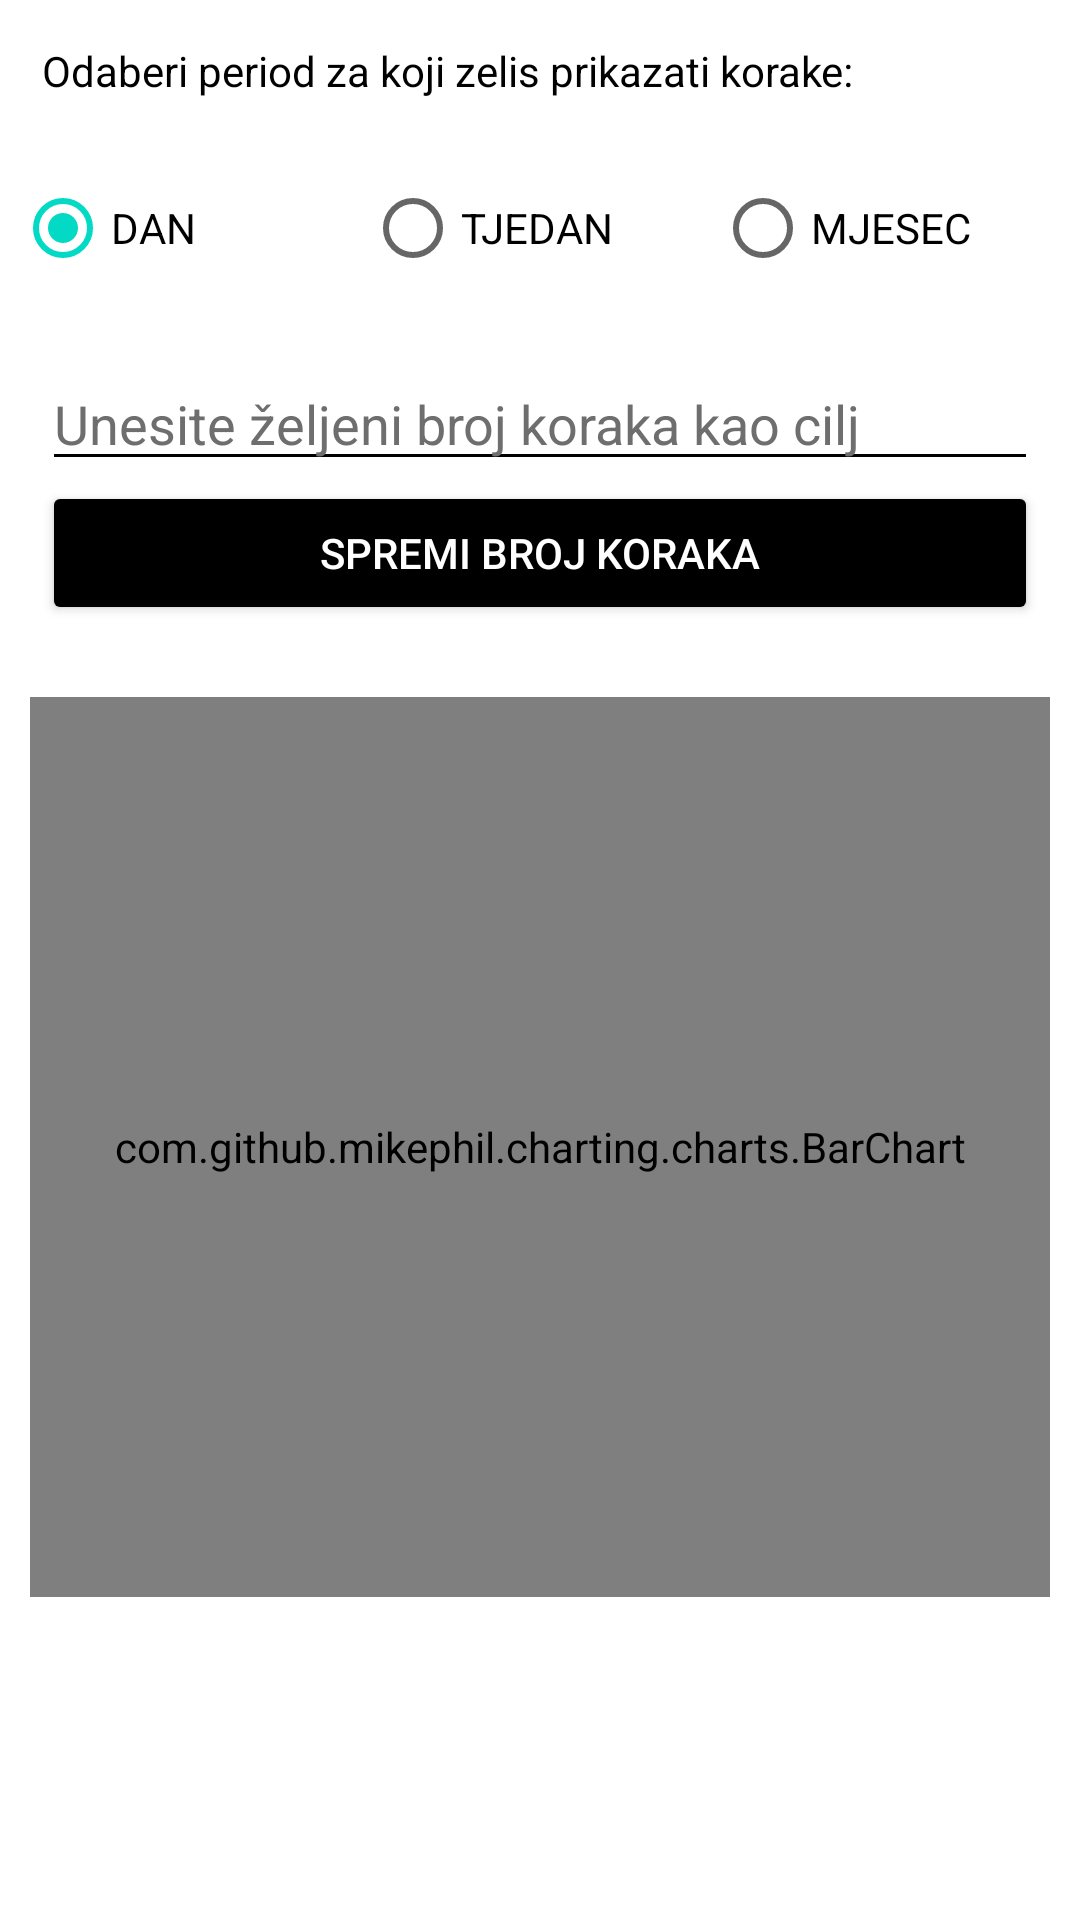

This screen was rendered from an Android layout file. Write that file and the resources it references.
<!-- AndroidManifest.xml: application theme Theme.Brojac_koraka -->
<!-- res/layout/activity_counter_for_steps.xml -->
<?xml version="1.0" encoding="utf-8"?>
<LinearLayout xmlns:android="http://schemas.android.com/apk/res/android"
    xmlns:app="http://schemas.android.com/apk/res-auto"
    xmlns:tools="http://schemas.android.com/tools"
    android:id="@+id/counter_for_steps_root"
    android:layout_width="match_parent"
    android:layout_height="match_parent"
    android:background="@color/white"
    android:orientation="vertical">

    <TextView
        android:id="@+id/choose_time"
        android:layout_width="match_parent"
        android:layout_height="wrap_content"
        android:layout_margin="14dp"
        android:text="@string/choose_time"
        android:textColor="@color/black" />

    <RadioGroup
        android:id="@+id/time_layout"
        android:layout_width="match_parent"
        android:layout_height="wrap_content"
        android:orientation="horizontal"
        android:padding="5dp">

        <RadioButton
            android:id="@+id/day_option"
            android:layout_width="0dp"
            android:layout_height="wrap_content"
            android:layout_weight="1"
            android:checked="true"
            android:text="@string/day"
            android:textColor="@color/black" />

        <RadioButton
            android:id="@+id/week_option"
            android:layout_width="0dp"
            android:layout_height="wrap_content"
            android:layout_weight="1"
            android:text="@string/week"
            android:textColor="@color/black" />

        <RadioButton
            android:id="@+id/month_option"
            android:layout_width="0dp"
            android:layout_height="wrap_content"
            android:layout_weight="1"
            android:text="@string/month"
            android:textColor="@color/black" />

    </RadioGroup>

    <LinearLayout
        android:id="@+id/wanted_steps_layout"
        android:layout_width="match_parent"
        android:layout_height="wrap_content"
        android:orientation="vertical"
        android:padding="14dp">

        <EditText
            android:id="@+id/enter_wanted_steps"
            android:layout_width="match_parent"
            android:layout_height="wrap_content"
            android:hint="@string/enter_wanted_steps"
            android:inputType="number"
            android:maxLength="5"
            android:textColor="@color/black"
            android:textColorHint="@color/grey"
            app:backgroundTint="@color/black" />

        <Button
            android:id="@+id/save_wanted_steps"
            android:layout_width="match_parent"
            android:layout_height="wrap_content"
            android:backgroundTint="@color/black"
            android:text="@string/save_wanted_steps"
            android:textColor="@color/white" />

    </LinearLayout>

    <com.github.mikephil.charting.charts.BarChart
        android:id="@+id/bar_chart"
        android:layout_width="match_parent"
        android:layout_height="300dp"
        android:layout_margin="10dp" />

    <TextView
        android:id="@+id/average_steps_count"
        android:layout_width="match_parent"
        android:layout_height="wrap_content"
        android:layout_gravity="center"
        android:layout_marginTop="15dp"
        android:gravity="center"
        android:textColor="@color/black"
        android:textSize="14sp"
        tools:text="Some text" />

</LinearLayout>
<!-- resources referenced by this layout -->
<resources>
  <color name="black">#FF000000</color>
  <color name="grey">#6E6E6E</color>
  <color name="white">#FFFFFFFF</color>
  <string name="choose_time">Odaberi period za koji zelis prikazati korake:</string>
  <string name="day">DAN</string>
  <string name="enter_wanted_steps">Unesite željeni broj koraka kao cilj</string>
  <string name="month">MJESEC</string>
  <string name="save_wanted_steps">SPREMI BROJ KORAKA</string>
  <string name="week">TJEDAN</string>
  <style name="Theme.Brojac_koraka" parent="Theme.MaterialComponents.DayNight.DarkActionBar">
          
          <item name="colorPrimary">@color/purple_500</item>
          <item name="colorPrimaryVariant">@color/purple_700</item>
          <item name="colorOnPrimary">@color/white</item>
          
          <item name="colorSecondary">@color/teal_200</item>
          <item name="colorSecondaryVariant">@color/teal_700</item>
          <item name="colorOnSecondary">@color/black</item>
          
          <item name="android:statusBarColor">?attr/colorPrimaryVariant</item>
          
      </style>
  <color name="purple_500">#FF6200EE</color>
  <color name="purple_700">#FF3700B3</color>
  <color name="teal_200">#FF03DAC5</color>
  <color name="teal_700">#FF018786</color>
</resources>
